Run: headless pygame with SDL's dummy video driver; simulated clock (each Clock.tick advances the game by its frame time, no real sleeping); random seed 0; keys injected as events and as key.get_pressed() state; no mouse input.
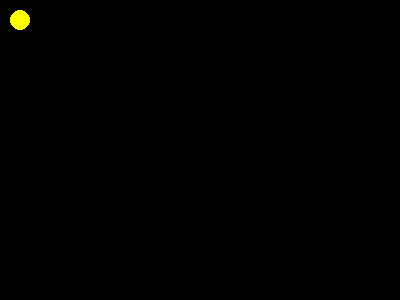
Frame 1 of 4 · flips 1–60 · no input
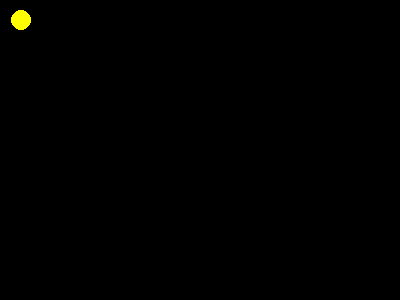
Frame 2 of 4 · flips 61–180 · tapped SPACE, RETURN · held RIGHT (→), D
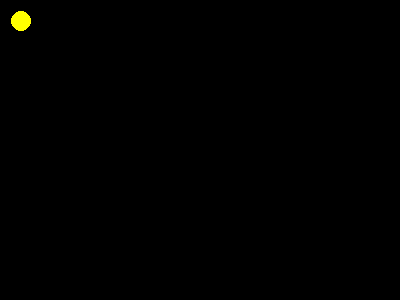
Frame 3 of 4 · flips 181–300 · held DOWN (↓), S
Frame 4 of 4 · flips 301–420 · held LEFT (←), A, UP (↑), W · screen same as frame 1, image omitted

The pygame program that drew these frames:

import pygame, sys, time
from pygame.locals import *

RED = (255, 0, 0)
YELLOW = (255, 255, 0)
BLACK = (0, 0, 0)

def main():
    pygame.init()
    screen = pygame.display.set_mode((400,300))
    
    x = 20
    y = 20
    
    while True:
        screen.fill(BLACK)
        pygame.draw.circle(screen, YELLOW, (x,y), 10)
        pygame.display.update()
        #x+=1
        time.sleep(0.01)
        for event in pygame.event.get():
            if event.type == QUIT:
                sys.exit()
            if event.type == KEYDOWN:
                if event.key == K_LEFT:
                    x-=1
                elif event.key == K_RIGHT:
                    x+=1 
                elif event.key == K_UP:
                    y-=1 
                elif event.key == K_DOWN:
                    y+=1 
                
# Before executing the code, the python interpreter will define 
# a few special variables. For example, if the python interpreter 
# is running this module (shape.py) as the main program, it sets
# the special __name__ variable to have a value "__main__".  If
# this file is being imported from another module, __name__ will 
# be set to the module's name instead.  Since we're running this as
# the main program, we want the main() method to be called.
if __name__ == '__main__':
    main()
